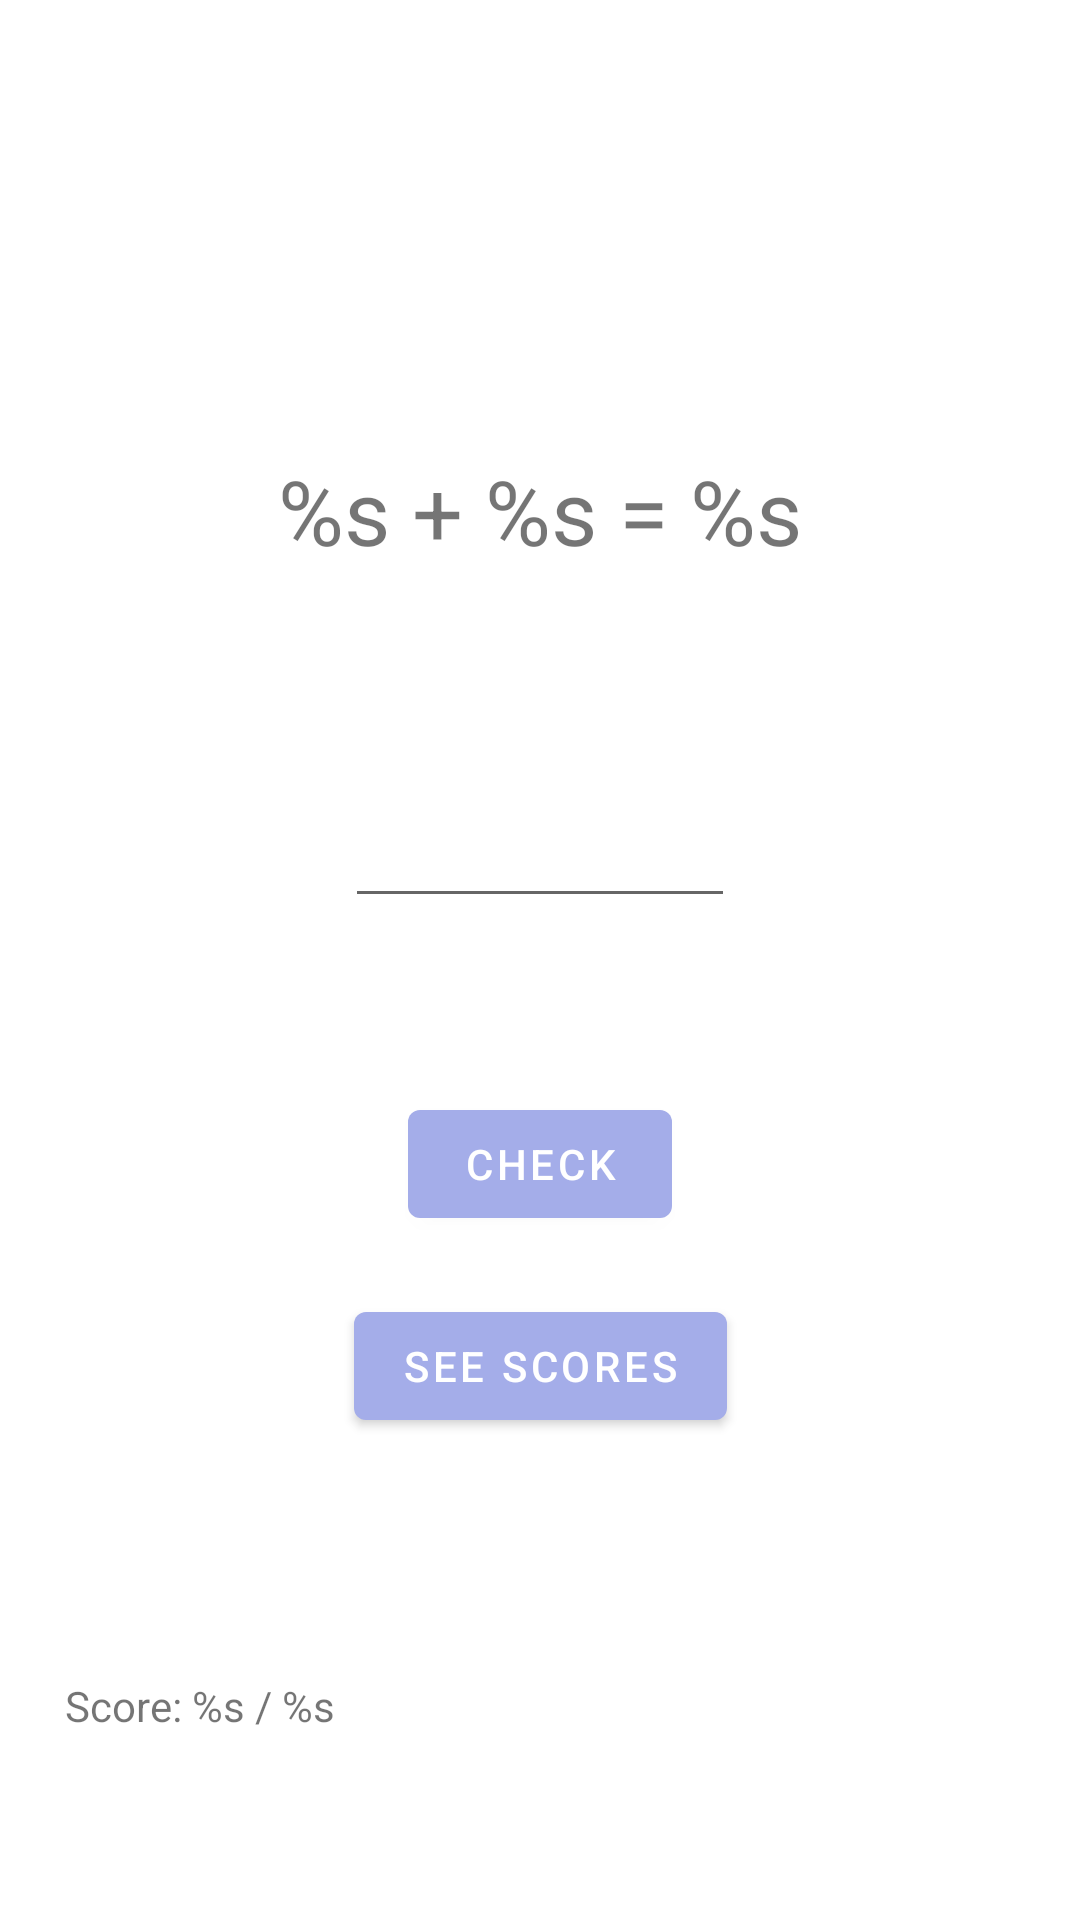

The Android layout XML behind this screen, and the referenced resources:
<!-- AndroidManifest.xml: application theme Theme.SimpleMathGameKotlin -->
<!-- res/layout/fragment_game.xml -->
<?xml version="1.0" encoding="utf-8"?>
<androidx.constraintlayout.widget.ConstraintLayout xmlns:android="http://schemas.android.com/apk/res/android"
    xmlns:app="http://schemas.android.com/apk/res-auto"
    xmlns:tools="http://schemas.android.com/tools"
    android:layout_width="match_parent"
    android:layout_height="match_parent"
    tools:context=".GameFragment">

    <TextView
        android:id="@+id/textview_first"
        android:layout_width="wrap_content"
        android:layout_height="wrap_content"
        android:text="@string/question"
        android:textSize="30sp"
        app:layout_constraintBottom_toBottomOf="parent"
        app:layout_constraintEnd_toEndOf="parent"
        app:layout_constraintStart_toStartOf="parent"
        app:layout_constraintTop_toTopOf="parent"
        app:layout_constraintVertical_bias=".25" />

    <Button
        android:id="@+id/button_goto_second_fragment"
        android:layout_width="wrap_content"
        android:layout_height="wrap_content"
        android:text="@string/see_scores"
        app:layout_constraintBottom_toBottomOf="parent"
        app:layout_constraintEnd_toEndOf="parent"
        app:layout_constraintStart_toStartOf="parent"
        app:layout_constraintTop_toBottomOf="@+id/textview_first"
        app:layout_constraintVertical_bias=".6" />

    <Button
        android:id="@+id/button_check"
        android:layout_width="wrap_content"
        android:layout_height="wrap_content"
        android:text="@string/check"
        app:layout_constraintBottom_toTopOf="@+id/button_goto_second_fragment"
        app:layout_constraintEnd_toEndOf="parent"
        app:layout_constraintStart_toStartOf="parent"
        app:layout_constraintTop_toBottomOf="@+id/textview_first"
        app:layout_constraintVertical_bias=".9" />

    <EditText
        android:id="@+id/userAnswer"
        android:layout_width="130dp"
        android:layout_height="wrap_content"
        android:ems="10"
        android:inputType="number"
        android:textAlignment="center"
        android:textSize="30sp"
        app:layout_constraintBottom_toTopOf="@+id/button_check"
        app:layout_constraintEnd_toEndOf="parent"
        app:layout_constraintStart_toStartOf="parent"
        app:layout_constraintTop_toBottomOf="@+id/textview_first" />

    <TextView
        android:id="@+id/score"
        android:layout_width="wrap_content"
        android:layout_height="wrap_content"
        android:text="@string/string_score"
        android:textAlignment="viewStart"
        app:layout_constraintBottom_toBottomOf="parent"
        app:layout_constraintEnd_toEndOf="parent"
        app:layout_constraintHorizontal_bias=".08"
        app:layout_constraintStart_toStartOf="parent"
        app:layout_constraintTop_toTopOf="parent"
        app:layout_constraintVertical_bias=".9" />
</androidx.constraintlayout.widget.ConstraintLayout>
<!-- resources referenced by this layout -->
<resources>
  <string name="check">check</string>
  <string name="question">%s + %s = %s</string>
  <string name="see_scores">see scores</string>
  <string name="string_score">Score: %s / %s</string>
  <style name="Theme.SimpleMathGameKotlin" parent="Theme.MaterialComponents.DayNight.DarkActionBar">
          
          <item name="colorPrimary">@color/light_blue</item>
          <item name="colorPrimaryVariant">@color/light_blue</item>
          <item name="colorOnPrimary">@color/white</item>
          
          <item name="colorSecondary">@color/light_green</item>
          <item name="colorSecondaryVariant">@color/cyan</item>
          <item name="colorOnSecondary">@color/black</item>
          
          <item name="android:statusBarColor" tools:targetApi="l">?attr/colorPrimaryVariant</item>
          
      </style>
  <color name="light_blue">#A4ADE9</color>
  <color name="white">#FFFFFFFF</color>
  <color name="light_green">#83DEC4</color>
  <color name="cyan">#84DFE2</color>
  <color name="black">#FF000000</color>
</resources>
